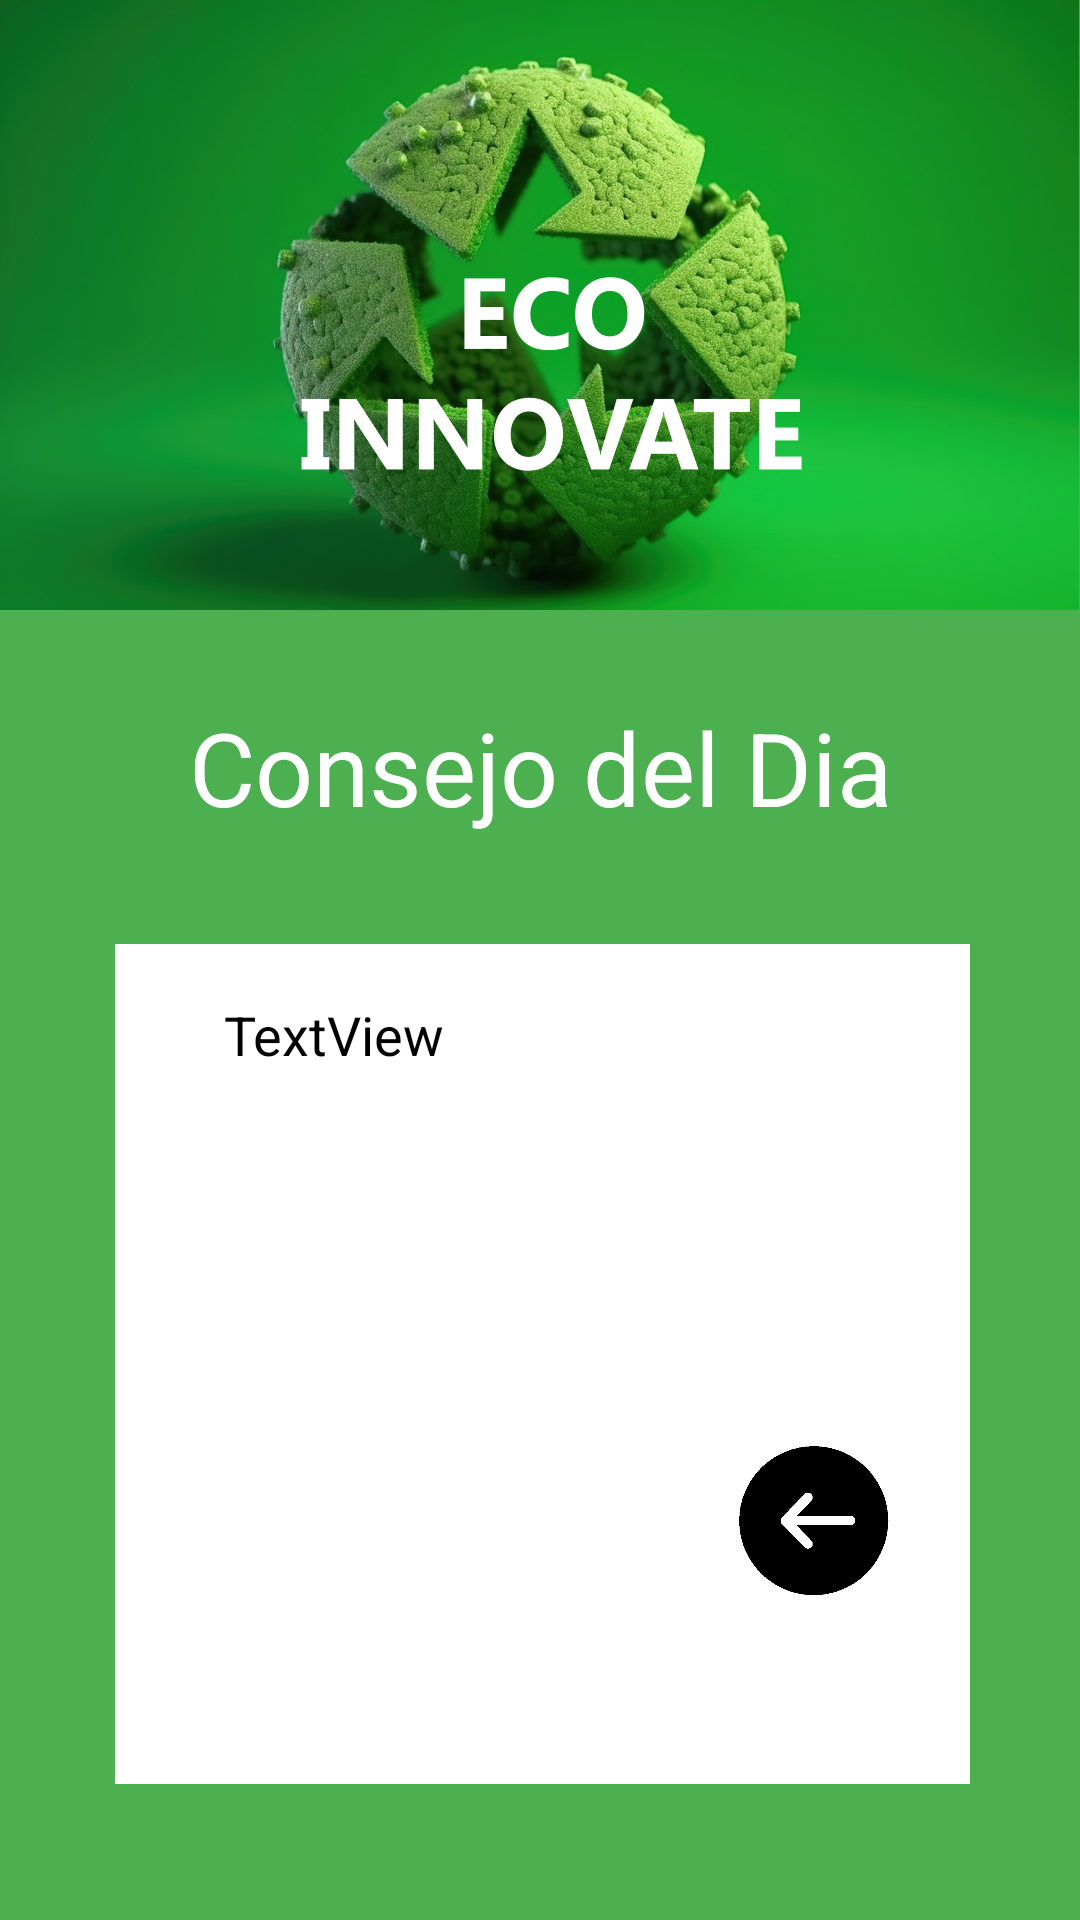

Write the Android layout XML for this screen, with the resource values it uses.
<!-- AndroidManifest.xml: application theme Theme.EcoInnovate -->
<!-- res/layout/activity_consejos.xml -->
<?xml version="1.0" encoding="utf-8"?>
<androidx.constraintlayout.widget.ConstraintLayout xmlns:android="http://schemas.android.com/apk/res/android"
    xmlns:app="http://schemas.android.com/apk/res-auto"
    xmlns:tools="http://schemas.android.com/tools"
    android:layout_width="match_parent"
    android:layout_height="match_parent"
    android:background="@drawable/eccoinnovatecategorias"
    tools:context=".ConsejosActivity">

    <ImageView
        android:id="@+id/imageView"
        android:layout_width="285dp"
        android:layout_height="280dp"
        android:background="#FFFFFF"
        app:layout_constraintBottom_toBottomOf="parent"
        app:layout_constraintEnd_toEndOf="parent"
        app:layout_constraintHorizontal_bias="0.51"
        app:layout_constraintStart_toStartOf="parent"
        app:layout_constraintTop_toTopOf="parent"
        app:layout_constraintVertical_bias="0.874" />

    <ImageView
        android:id="@+id/btn_atras_consejos"
        android:layout_width="50dp"
        android:layout_height="136dp"
        app:layout_constraintBottom_toBottomOf="parent"
        app:layout_constraintEnd_toEndOf="parent"
        app:layout_constraintHorizontal_bias="0.795"
        app:layout_constraintStart_toStartOf="parent"
        app:layout_constraintTop_toTopOf="parent"
        app:layout_constraintVertical_bias="0.872"
        app:srcCompat="@drawable/flechanegro" />

    <TextView
        android:id="@+id/txt_tip"
        android:layout_width="210dp"
        android:layout_height="232dp"
        android:text="TextView"
        android:textColor="#000000"
        android:textSize="18sp"
        app:layout_constraintBottom_toBottomOf="parent"
        app:layout_constraintEnd_toEndOf="parent"
        app:layout_constraintHorizontal_bias="0.497"
        app:layout_constraintStart_toStartOf="parent"
        app:layout_constraintTop_toTopOf="parent"
        app:layout_constraintVertical_bias="0.815" />

    <TextView
        android:id="@+id/txt_tip2"
        android:layout_width="wrap_content"
        android:layout_height="wrap_content"
        android:text="@string/consejo_dia"
        android:textColor="#FFFFFF"
        android:textSize="34sp"
        app:layout_constraintBottom_toBottomOf="parent"
        app:layout_constraintEnd_toEndOf="parent"
        app:layout_constraintHorizontal_bias="0.501"
        app:layout_constraintStart_toStartOf="parent"
        app:layout_constraintTop_toTopOf="parent"
        app:layout_constraintVertical_bias="0.392" />

</androidx.constraintlayout.widget.ConstraintLayout>
<!-- resources referenced by this layout -->
<resources>
  <!-- drawable eccoinnovatecategorias: png bitmap (drawable, 820397 bytes) -->
  <!-- drawable flechanegro: png bitmap (drawable, 13068 bytes) -->
  <string name="consejo_dia">Consejo del Dia</string>
  <style name="Theme.EcoInnovate" parent="Theme.MaterialComponents.DayNight.NoActionBar">
          
          <item name="colorPrimary">@color/purple_500</item>
          <item name="colorPrimaryVariant">@color/purple_700</item>
          <item name="colorOnPrimary">@color/white</item>
          
          <item name="colorSecondary">@color/teal_200</item>
          <item name="colorSecondaryVariant">@color/teal_700</item>
          <item name="colorOnSecondary">@color/black</item>
          
          <item name="android:statusBarColor" tools:targetApi="l">?attr/colorPrimaryVariant</item>
          
      </style>
  <!-- not gathered from this repository: default colours our renderer supplied (Android Studio template values) -->
  <color name="purple_500">#FF6200EE</color>
  <color name="purple_700">#FF3700B3</color>
  <color name="teal_200">#FF03DAC5</color>
  <color name="teal_700">#FF018786</color>
  <color name="black">#FF000000</color>
  <color name="white">#FFFFFFFF</color>
</resources>
